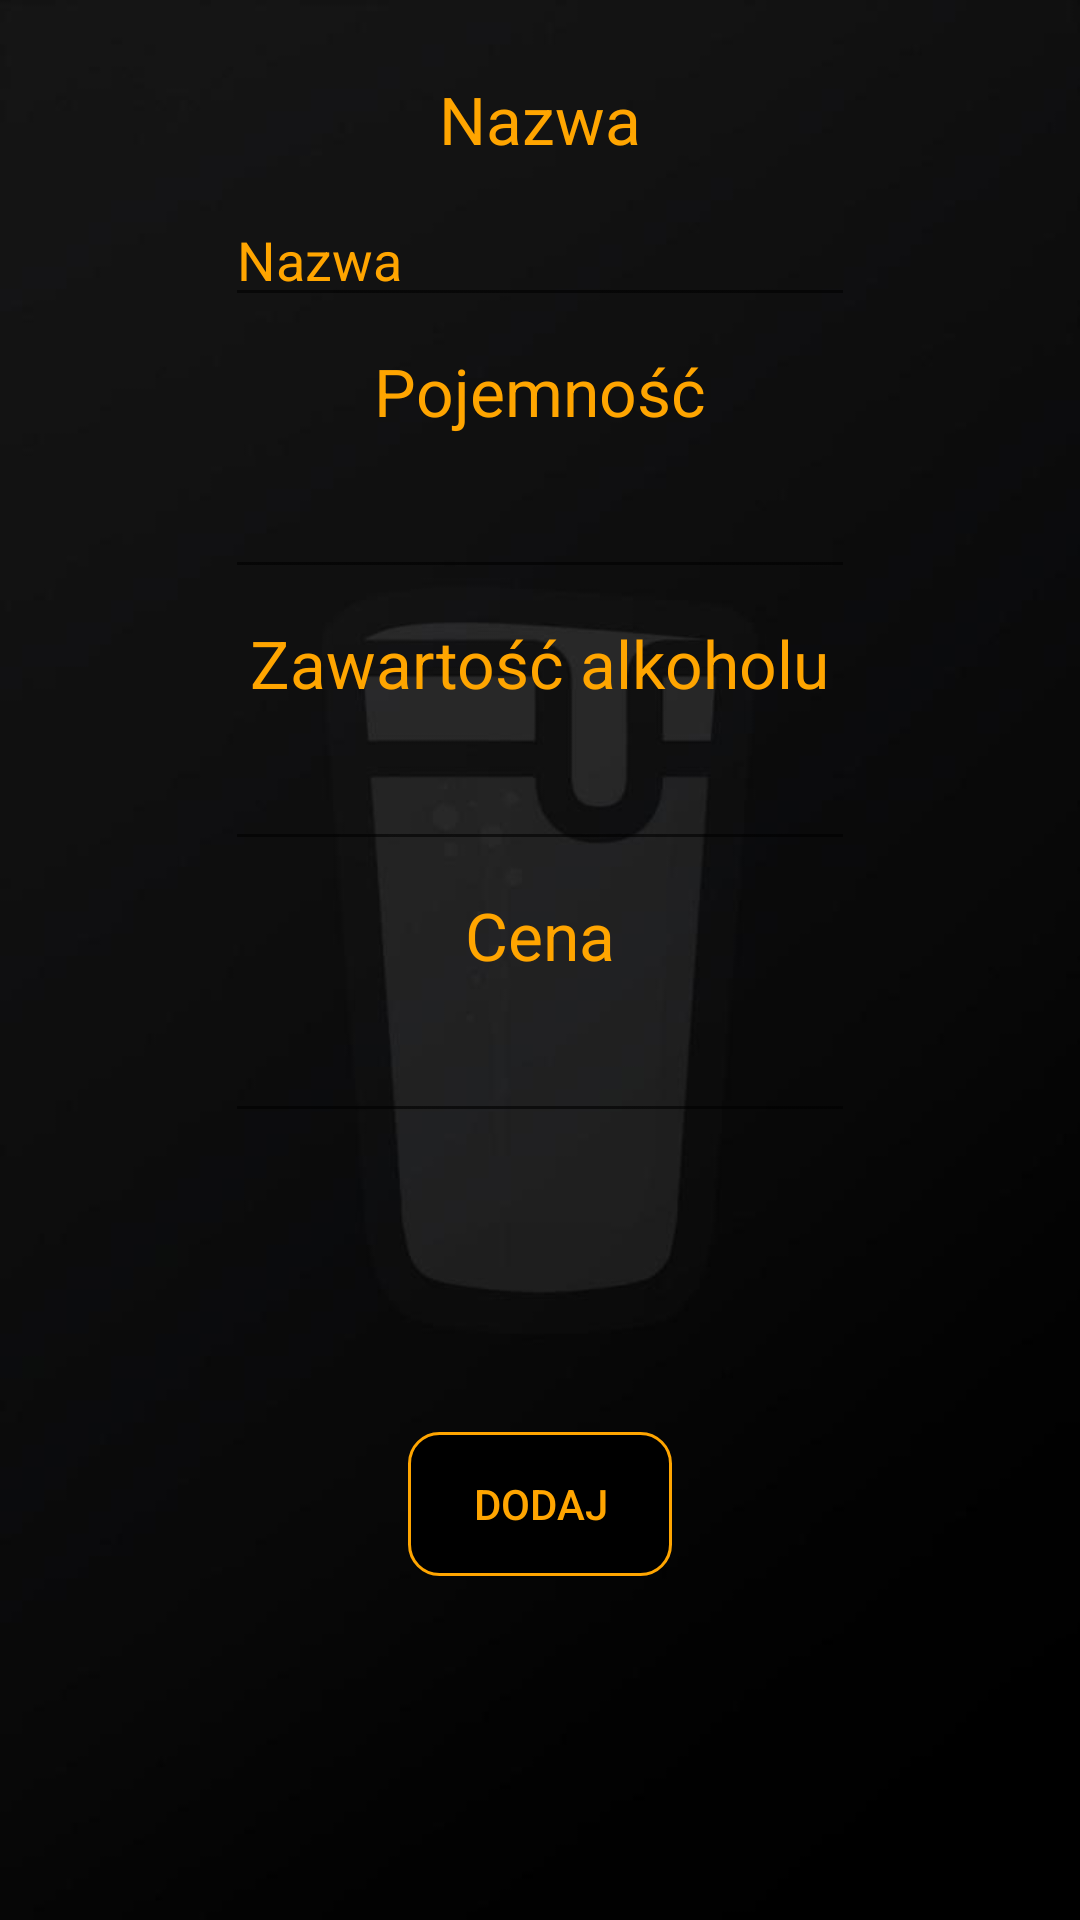

This screen was rendered from an Android layout file. Write that file and the resources it references.
<!-- AndroidManifest.xml: application theme AppTheme -->
<!-- res/layout/edit_alcohol_dialog.xml -->
<?xml version="1.0" encoding="utf-8"?>
<LinearLayout xmlns:android="http://schemas.android.com/apk/res/android"
    android:layout_width="wrap_content"
    android:layout_height="wrap_content"
    android:orientation="vertical"
    android:padding="20dp"
    android:background="@drawable/back">

    <TextView
        android:id="@+id/editalc_txt_name"
        android:layout_width="wrap_content"
        android:layout_height="wrap_content"
        android:layout_gravity="center"
        android:textColor="#FFA500"
        android:layout_marginTop="5dp"
        android:layout_marginBottom="5dp"
        android:text="@string/name_add_alcohol"
        android:textAppearance="@style/TextAppearance.AppCompat.Large" />
    <EditText
            android:layout_width="wrap_content"
            android:layout_height="wrap_content"
            android:inputType="textPersonName"
        android:textColorHint="#FFA500"
            android:ems="10"
            android:id="@+id/editalc_ptxt_name"
            android:hint="@string/name_add_alcohol"
        android:textColor="#FFA500"
            android:layout_gravity="center" android:layout_marginTop="5dp" android:layout_marginBottom="5dp"/>

    <TextView
        android:id="@+id/editalc_txt_capacity"
        android:layout_width="wrap_content"
        android:layout_height="wrap_content"
        android:textColor="#FFA500"
        android:layout_gravity="center"

        android:layout_marginTop="5dp"
        android:layout_marginBottom="5dp"
        android:text="@string/capacity_add_alcohol"
        android:textAppearance="@style/TextAppearance.AppCompat.Large" />
    <EditText
            android:layout_width="wrap_content"
            android:layout_height="wrap_content"
            android:inputType="numberDecimal"
            android:ems="10"
        android:textColorHint="#FFA500"
        android:textColor="#FFA500"
            android:id="@+id/editalc_ptxt_capacity"
            android:layout_gravity="center" android:layout_marginTop="5dp" android:layout_marginBottom="5dp"/>

    <TextView
        android:id="@+id/editalc_txt_content"
        android:layout_width="wrap_content"
        android:layout_height="wrap_content"
        android:layout_gravity="center"
        android:layout_marginTop="5dp"
        android:layout_marginBottom="5dp"
        android:textColor="#FFA500"
        android:text="@string/content_add_alcohol"
        android:textAppearance="@style/TextAppearance.AppCompat.Large" />
    <EditText
            android:layout_width="wrap_content"
            android:layout_height="wrap_content"
            android:inputType="numberDecimal"
        android:textColor="#FFA500"
        android:textColorHint="#FFA500"
            android:ems="10"
            android:id="@+id/editalc_ptxt_content"
            android:layout_gravity="center" android:layout_marginTop="5dp" android:layout_marginBottom="5dp"/>

    <TextView
        android:id="@+id/editalc_txt_price"
        android:layout_width="wrap_content"
        android:layout_height="wrap_content"
        android:layout_gravity="center"
        android:layout_marginTop="5dp"
        android:layout_marginBottom="5dp"
        android:text="@string/price_add_alcohol"
        android:textColor="#FFA500"
        android:textAppearance="@style/TextAppearance.AppCompat.Large" />
    <EditText
            android:layout_width="wrap_content"
            android:layout_height="wrap_content"
            android:inputType="numberDecimal"
            android:ems="10"
        android:textColorHint="#FFA500"
        android:textColor="#FFA500"
            android:id="@+id/editalc_ptxt_price"
            android:layout_gravity="center" android:layout_marginTop="5dp" android:layout_marginBottom="5dp"/>

    <LinearLayout
        android:layout_width="match_parent"
        android:layout_height="match_parent"
        android:gravity="center"
        android:orientation="horizontal">

        <Button
            android:id="@+id/editalc_btn_add"
            android:layout_width="wrap_content"
            android:layout_height="wrap_content"

            android:layout_gravity="center"
            android:textColor="#FFA500"
            android:background="@drawable/listshape"
            android:layout_marginTop="5dp"
            android:layout_marginBottom="5dp"
            android:text="@string/add_add_alcohol" />

        <Button
            android:id="@+id/editalc_btn_delete"
            android:layout_width="wrap_content"
            android:layout_height="wrap_content"
            android:layout_gravity="center"
            android:layout_marginTop="5dp"
            android:textColor="#FFA500"
            android:background="@drawable/listshape"
            android:layout_marginBottom="5dp"
            android:text="@string/delete_edit_alcohol"
            android:visibility="gone" />
    </LinearLayout>

</LinearLayout>
<!-- resources referenced by this layout -->
<resources>
  <!-- drawable back: jpg bitmap (drawable, 20358 bytes) -->
  <!-- drawable listshape (drawable) -->
  <?xml version="1.0" encoding="utf-8"?>
  <shape xmlns:android="http://schemas.android.com/apk/res/android">
        <solid android:color="@color/black" />
  
  
      <stroke android:width="1dp"
              android:color="#FFA500" />
  
      <padding android:left="1dp"
               android:top="1dp"
               android:right="1dp"
               android:bottom="1dp" />
  
      <corners android:bottomRightRadius="10dp"
               android:bottomLeftRadius="10dp"
               android:topLeftRadius="10dp"
               android:topRightRadius="10dp"
          android:background="#FFA500"/>
  
  </shape>
  <string name="add_add_alcohol">Dodaj</string>
  <string name="capacity_add_alcohol">Pojemność</string>
  <string name="content_add_alcohol">Zawartość alkoholu</string>
  <string name="delete_edit_alcohol">Usuń</string>
  <string name="name_add_alcohol">Nazwa</string>
  <string name="price_add_alcohol">Cena</string>
  <style name="AppTheme" parent="Theme.AppCompat.Light.DarkActionBar">
          
          <item name="colorPrimary">@color/colorPrimaryDark</item>
          <item name="colorPrimaryDark">@color/menuItemColor</item>
          <item name="colorAccent">@color/menuItemColor</item>
      </style>
  <color name="black">#000</color>
  <color name="colorPrimaryDark">#000</color>
  <color name="menuItemColor">#FFA500</color>
</resources>
